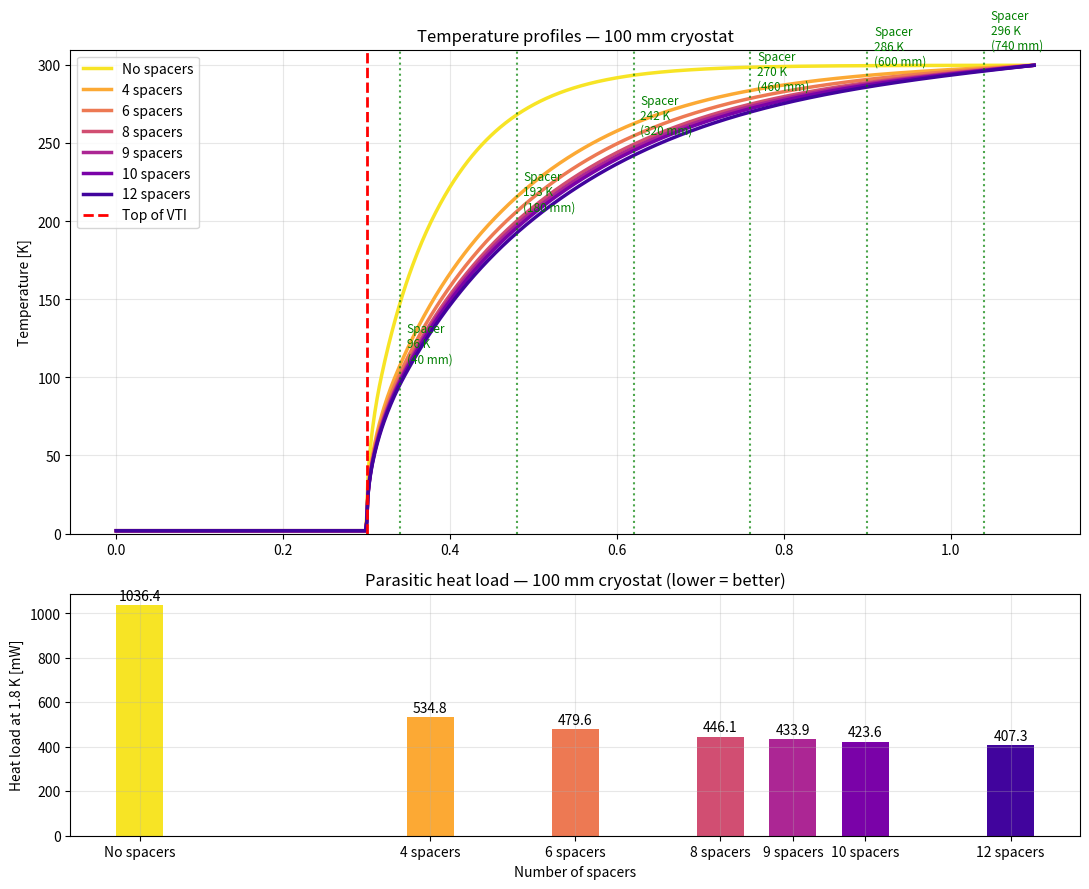

Python code for this plot:
"""
VTI Spacer Model - FIXED VERSION (100 mm bore)
- Fixed temperature axis (now 0–310 K, no negative nonsense)
- Much more stable solver for large bores
- Everything else exactly as before
"""
import numpy as np
from scipy.integrate import solve_ivp
from scipy.optimize import root_scalar
import matplotlib.pyplot as plt

# ====================== PARAMETERS ======================
L_total = 1.10
L_vti = 0.30
T_cold = 1.8
T_wall = 300.0
OD_stick = 0.014
ID_stick = 0.012
A = np.pi * ((OD_stick/2)**2 - ((ID_stick/2)**2))
r_inner = ID_stick / 2

# ====================== USER SETTINGS ======================
distance_from_vti = 0.04
baffle_spacing = 0.140
n_list = [0, 4, 6, 8, 9, 10, 12]
cryostat_bore_mm = 100.0                  # ← change anytime (50, 70, 100...)
# =======================================================

r_cryo = cryostat_bore_mm / 2000.0
baffle_start = L_vti + distance_from_vti
eps_base = 0.04
eps_inner = 0.03
sigma = 5.67e-8

T_k_table = np.array([1.8, 4, 10, 20, 50, 100, 200, 300])
k_table = np.array([0.15, 0.22, 0.45, 1.1, 4.2, 9.0, 13.0, 15.3])
n_points = 800

def k(T):
    return np.interp(T, T_k_table, k_table)

def q_rad_outer(x, T, eps_eff):
    if x <= L_vti:
        return 0.0
    return 2 * np.pi * r_cryo * sigma * eps_eff * (T_wall**4 - T**4)

def q_rad_inner(x, T):
    return 2 * np.pi * r_inner * sigma * eps_inner * (T_wall**4 - T**4)

def ode(t, y, eps_eff):
    T = min(max(y[0], 1.0), 320.0)
    Q = y[1]
    if t <= L_vti:
        return [0.0, 0.0]
    dT_dx = Q / (k(T) * A)
    dQ_dx = -q_rad_outer(t, T, eps_eff) - q_rad_inner(t, T)
    return [dT_dx, dQ_dx]

def shoot(Q_guess, eps_eff):
    sol = solve_ivp(ode, [0, L_total], [T_cold, Q_guess], args=(eps_eff,),
                    method='LSODA', atol=1e-10, rtol=1e-10, dense_output=True)
    return sol.sol(L_total)[0] - T_wall

# ====================== COMPUTE ======================
T_profiles = []
Q_list = []
baffle_pos = np.array([baffle_start + i * baffle_spacing for i in range(max(n_list)+2)])
baffle_pos = baffle_pos[baffle_pos <= L_total]

for n in n_list:
    eps_eff = eps_base / (n + 1)
    bracket_max = 20.0 if n == 0 else 5.0
    res = root_scalar(lambda q: shoot(q, eps_eff), bracket=[0.001, bracket_max], maxiter=100)
    Q = res.root
    Q_list.append(Q)
    
    sol = solve_ivp(ode, [0, L_total], [T_cold, Q], args=(eps_eff,),
                    t_eval=np.linspace(0, L_total, n_points), method='LSODA', atol=1e-10, rtol=1e-10)
    T_profiles.append(sol.y[0])

x = sol.t
T_profiles = np.array(T_profiles)

# ====================== PLOTS ======================
fig, (ax1, ax2) = plt.subplots(2, 1, figsize=(11, 9), gridspec_kw={'height_ratios': [2, 1]})
colors = plt.cm.plasma(np.linspace(0.95, 0.1, len(n_list)))

def spacer_label(n):
    return "No spacers" if n == 0 else f"{n} spacers"

for i, n in enumerate(n_list):
    ax1.plot(x, T_profiles[i], color=colors[i], lw=2.5, label=spacer_label(n))

# Spacer labels
for pos in baffle_pos:
    ax1.axvline(pos, color='green', ls=':', alpha=0.7)
    idx = np.argmin(np.abs(x - pos))
    T_b = T_profiles[-1][idx]
    dist_mm = (pos - L_vti) * 1000
    ax1.text(pos + 0.008, T_b + 12, 
             f'Spacer\n{T_b:.0f} K\n({dist_mm:.0f} mm)', 
             ha='left', va='bottom', fontsize=8.5, color='green')

ax1.axvline(L_vti, color='red', ls='--', lw=2, label='Top of VTI')
ax1.set_ylabel('Temperature [K]')
ax1.set_title(f'Temperature profiles — {int(cryostat_bore_mm)} mm cryostat')
ax1.set_ylim(0, 310)          # ← THIS FIXES THE NEGATIVE AXIS
ax1.grid(True, alpha=0.3)
ax1.legend()

# Bar chart
bars = ax2.bar(n_list, [q*1000 for q in Q_list], color=colors, width=0.65)
ax2.set_xlabel('Number of spacers')
ax2.set_ylabel('Heat load at 1.8 K [mW]')
ax2.set_title(f'Parasitic heat load — {int(cryostat_bore_mm)} mm cryostat (lower = better)')
ax2.set_xticks(n_list)
ax2.set_xticklabels([spacer_label(n) for n in n_list])
ax2.grid(True, alpha=0.3)

for bar in bars:
    ax2.text(bar.get_x() + bar.get_width()/2, bar.get_height() + 8, 
             f'{bar.get_height():.1f}', ha='center', va='bottom', fontsize=10)

plt.tight_layout()

# ====================== SAVE ======================
pdf_filename = f"VTI_{int(cryostat_bore_mm)}mm_FIXED_{min(n_list)}-{max(n_list)}spacers.pdf"
plt.savefig(pdf_filename, dpi=300, bbox_inches='tight')
print(f"✅ Saved clean plot: {pdf_filename}")

plt.show()

# ====================== RESULTS ======================
print(f"\n=== RESULTS for {int(cryostat_bore_mm)} mm cryostat ===")
for n, q in zip(n_list, Q_list):
    label = "No spacers" if n == 0 else f"{n} spacers"
    print(f" {label:12} → {q*1000:.1f} mW")
